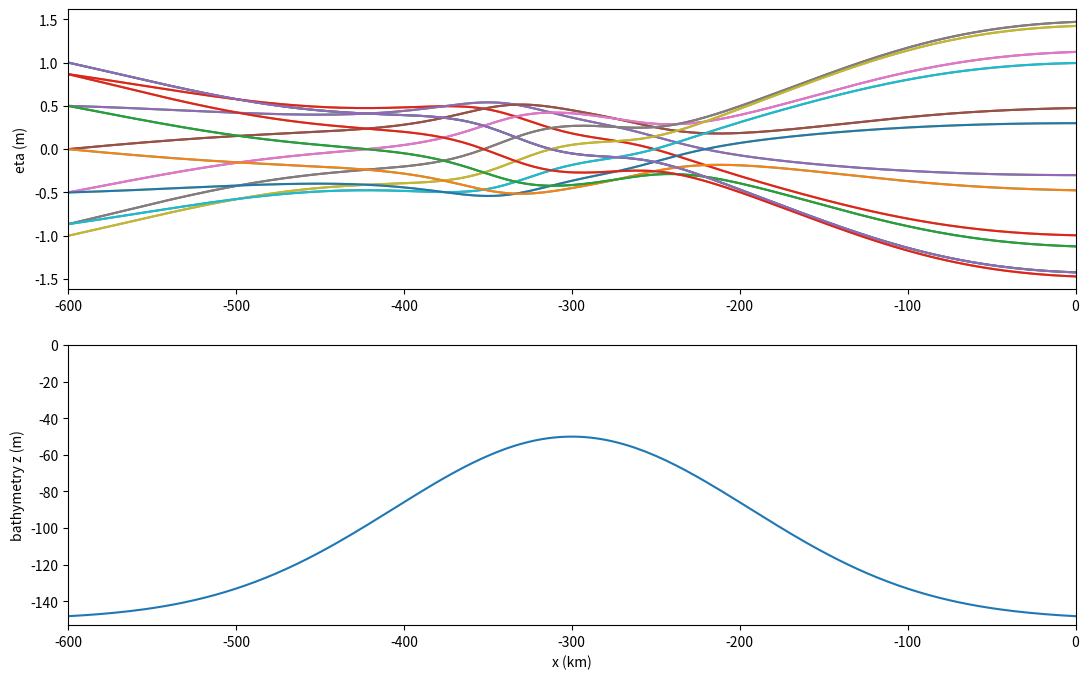

Python code for this plot:
#!/usr/bin/env python3
# -*- coding: utf-8 -*-
"""
Created on Sat Jul 15 15:58:43 2017

[redacted]

Numerically simulate frictional tides in a channel of irregular
cross-section.

"""

import numpy as np
import matplotlib.pyplot as plt

# channel parameters
L = 600e3
x = np.linspace(-L, 0, 200)
xx = np.linspace(-2, 2, 200)
ovec = np.ones_like(x)
H = 150*ovec - 100 * np.exp(-xx**2)

# other parameters
g = 9.8
Th = 12.42
om = 2*np.pi/(Th*3600)
c = np.sqrt(g*H)
Cd = 5e-3
U = 1
r = Cd * U / H

# calculate complex wavenember K(x)
K = (om/c) * np.sqrt(1 + (r/om)*1j)

# specify complex amplitude of ocean tide
A = 1
B = 0

# calculate complex amplitude of response (both functions of x)
a = ((A + B*1j) / (np.exp(1j*(-K*L)) + np.exp(1j*(K*L)))).real
b = ((A + B*1j) / (np.exp(1j*(-K*L)) + np.exp(1j*(K*L)))).imag

# function to calculate eta(t)
def get_eta(a,b,K,x,om,t):
    eta = ( (a + b*1j) * ( np.exp(1j*(K*x-om*t)) + np.exp(1j*(-K*x-om*t)) ) ).real
    return eta

# plotting
xkm = x/1e3
Lkm = L/1e3
plt.close('all')
fig = plt.figure(figsize=(13,8))

ax = fig.add_subplot(2,1,1)
for t in np.linspace(0, 86400*(Th/12), 2*12 + 1):    
    ax.plot(xkm, get_eta(a,b,K,x,om,t))
ax.set_xlim(-Lkm, 0)
ax.set_ylabel('eta (m)')
    
ax = fig.add_subplot(2,1,2)
ax.plot(xkm, -H)
ax.set_xlim(-Lkm, 0)
ax.set_ylim(top=0)
ax.set_xlabel('x (km)')
ax.set_ylabel('bathymetry z (m)')

plt.show()